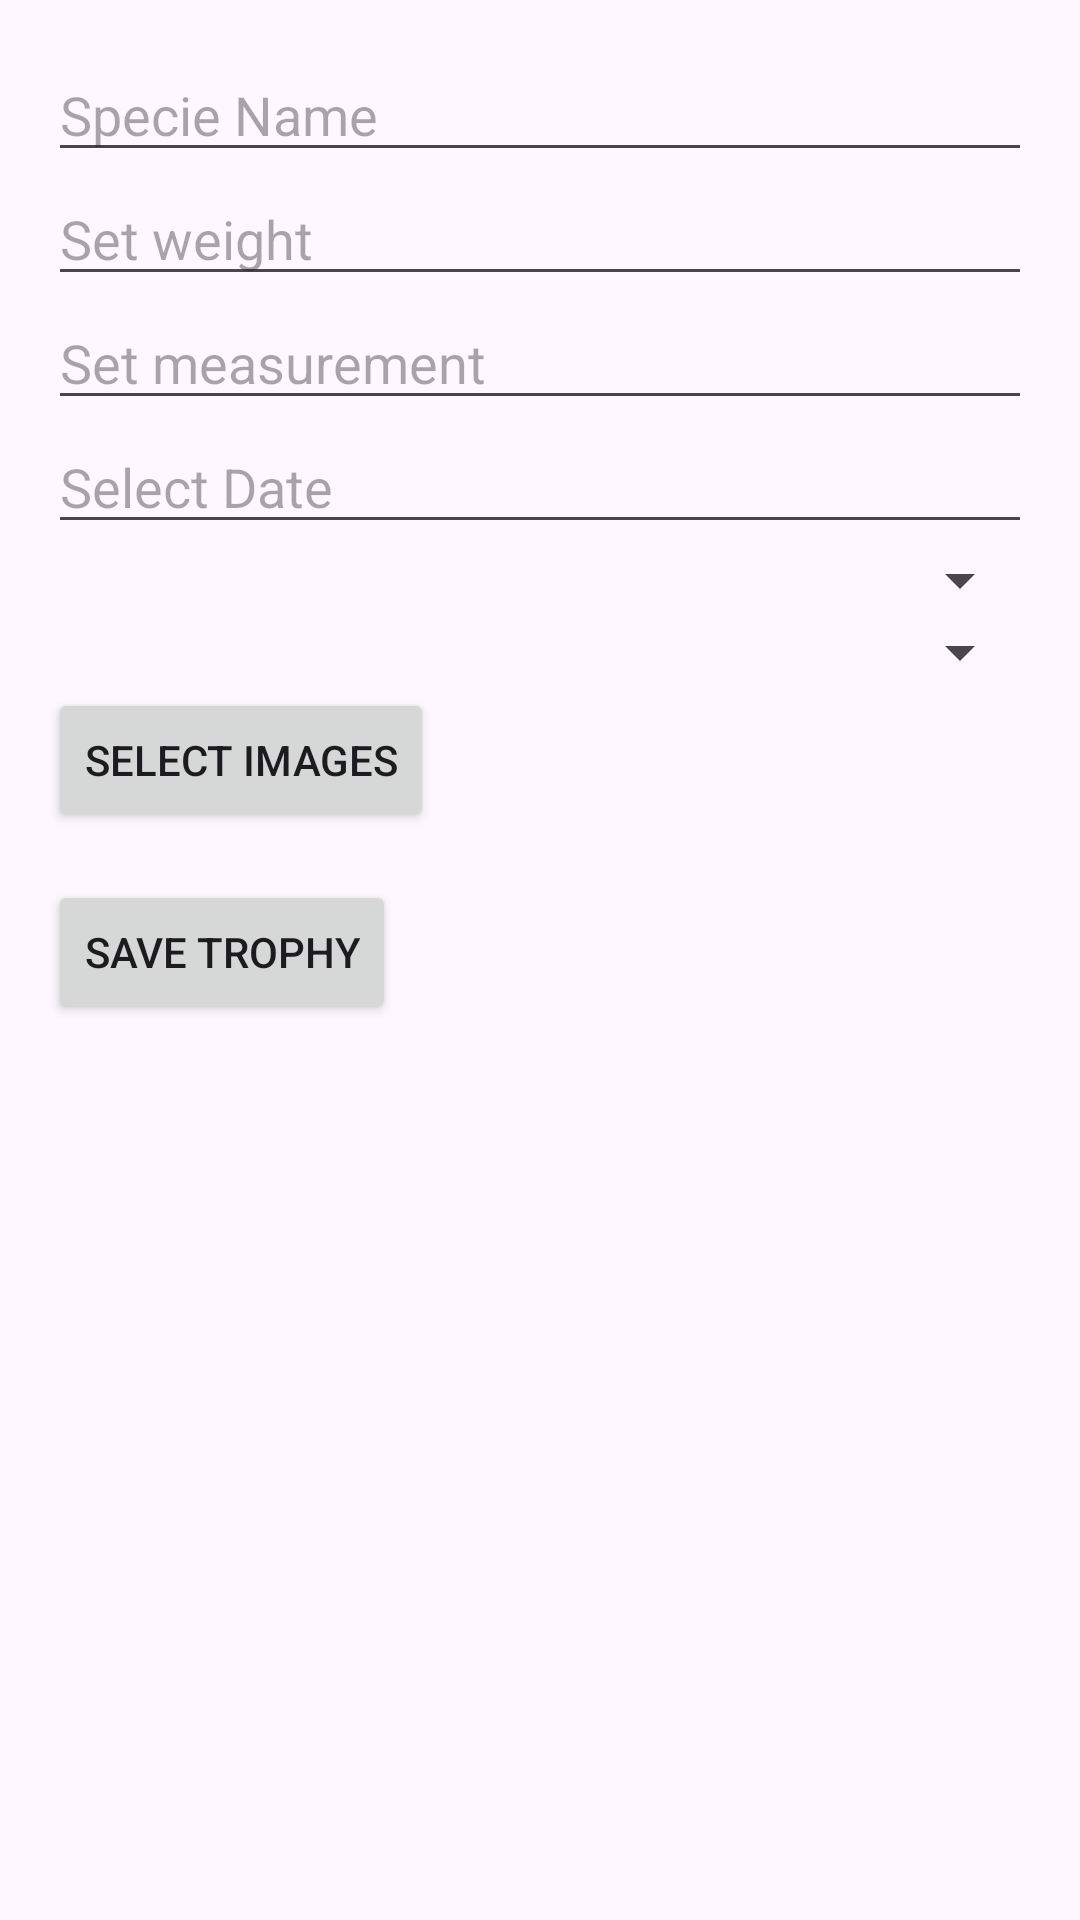

The Android layout XML behind this screen, and the referenced resources:
<!-- AndroidManifest.xml: application theme Theme.Gametrailtracker -->
<!-- res/layout/fragment_animal.xml -->
<?xml version="1.0" encoding="utf-8"?>
<LinearLayout xmlns:android="http://schemas.android.com/apk/res/android"
    xmlns:tools="http://schemas.android.com/tools"
    android:layout_width="match_parent"
    android:layout_height="match_parent"
    tools:context=".Fragments.Add.AnimalFragment"
    android:orientation="vertical"
    android:padding="16dp">

    <EditText
        android:id="@+id/editTextSpecieName"
        android:layout_width="match_parent"
        android:layout_height="wrap_content"
        android:hint="@string/editTextSpecieName"/>

    <EditText
        android:id="@+id/editTextWeight"
        android:layout_width="match_parent"
        android:layout_height="wrap_content"
        android:hint="@string/editTextWeight" />

    <EditText
        android:id="@+id/editTextMeasurement"
        android:layout_width="match_parent"
        android:layout_height="wrap_content"
        android:hint="@string/editTextMeasurement" />

    <EditText
        android:id="@+id/editTextDate"
        android:layout_width="match_parent"
        android:layout_height="wrap_content"
        android:hint="@string/editTextDate"
        android:focusable="false"
        android:clickable="true"
        android:cursorVisible="false" />

    <Spinner
        android:id="@+id/spinnerLocation"
        android:layout_width="match_parent"
        android:layout_height="wrap_content"/>

    <Spinner
        android:id="@+id/spinnerWeapon"
        android:layout_width="match_parent"
        android:layout_height="wrap_content"/>

    <Button
        android:id="@+id/buttonSelectAnimalImages"
        android:layout_width="wrap_content"
        android:layout_height="wrap_content"
        android:text="@string/buttonSelectImages" />

    <androidx.recyclerview.widget.RecyclerView
        android:id="@+id/imagesRecyclerView"
        android:layout_width="match_parent"
        android:layout_height="wrap_content"
        android:layout_marginTop="16dp"/>

    <Button
        android:id="@+id/buttonSaveAnimal"
        android:layout_width="wrap_content"
        android:layout_height="wrap_content"
        android:text="@string/buttonSaveAnimal" />

    <ImageView
        android:id="@+id/checkMarkAnimalAdd"
        android:layout_width="wrap_content"
        android:layout_height="wrap_content"
        android:src="@drawable/ic_checkmark"
        android:contentDescription="@string/check_mark_image_description"
        android:visibility="gone"
        android:layout_gravity="center_horizontal"
        android:layout_marginTop="16dp"/>

</LinearLayout>
<!-- resources referenced by this layout -->
<resources>
  <!-- drawable ic_checkmark: vector/xml drawable (drawable, 9930 chars, omitted) -->
  <string name="buttonSaveAnimal">Save trophy</string>
  <string name="buttonSelectImages">Select Images</string>
  <string name="check_mark_image_description">Check mark</string>
  <string name="editTextDate">Select Date</string>
  <string name="editTextMeasurement">Set measurement</string>
  <string name="editTextSpecieName">Specie Name</string>
  <string name="editTextWeight">Set weight</string>
  <style name="Theme.Gametrailtracker" parent="Base.Theme.Gametrailtracker" />
  <style name="Base.Theme.Gametrailtracker" parent="Theme.Material3.DayNight.NoActionBar">
      </style>
</resources>
